Run: headless pygame with SDL's dummy video driver; simulated clock (each Clock.tick advances the game by its frame time, no real sleeping); random seed 0; keys injected as events and as key.get_pressed() state; no mouse input.
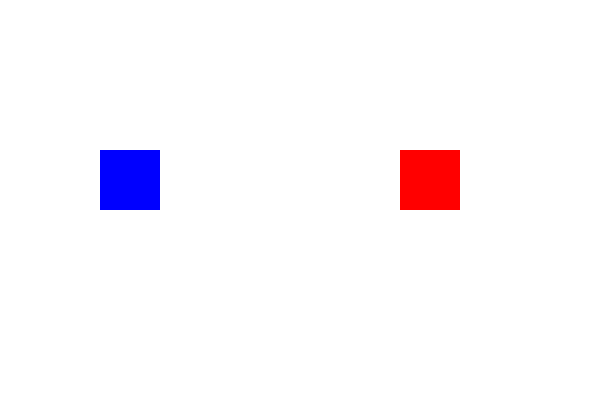
Frame 1 of 4 · flips 1–60 · no input
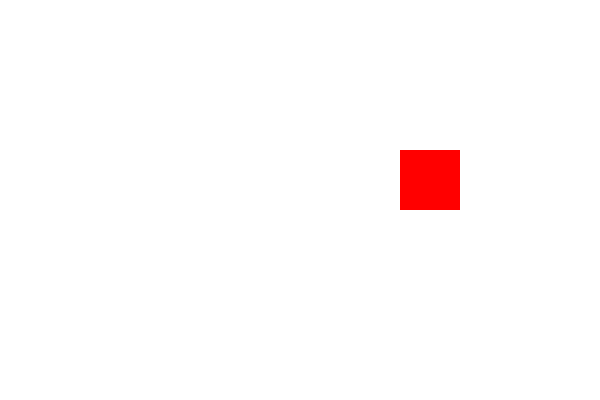
Frame 2 of 4 · flips 61–180 · tapped SPACE, RETURN · held RIGHT (→), D
Frame 3 of 4 · flips 181–300 · held DOWN (↓), S · screen unchanged from frame 2, image omitted
Frame 4 of 4 · flips 301–420 · held LEFT (←), A, UP (↑), W · screen same as frame 1, image omitted

The pygame program that drew these frames:


import pygame
import sys

pygame.init()

WIDTH, HEIGHT = 600, 400
screen = pygame.display.set_mode((WIDTH, HEIGHT))
pygame.display.set_caption("Two Rectangle Sprites")


WHITE = (255, 255, 255)
BLUE = (0, 0, 255)
RED = (255, 0, 0)


player = pygame.Rect(100, 150, 60, 60)
block = pygame.Rect(400, 150, 60, 60)

speed = 5

running = True
while running:
    pygame.time.delay(20)

    for event in pygame.event.get():
        if event.type == pygame.QUIT:
            running = False

    keys = pygame.key.get_pressed()
    if keys[pygame.K_LEFT]:
        player.x -= speed
    if keys[pygame.K_RIGHT]:
        player.x += speed
    if keys[pygame.K_UP]:
        player.y -= speed
    if keys[pygame.K_DOWN]:
        player.y += speed


    screen.fill(WHITE)
    pygame.draw.rect(screen, BLUE, player)
    pygame.draw.rect(screen, RED, block)
    pygame.display.update()

pygame.quit()
sys.exit()
